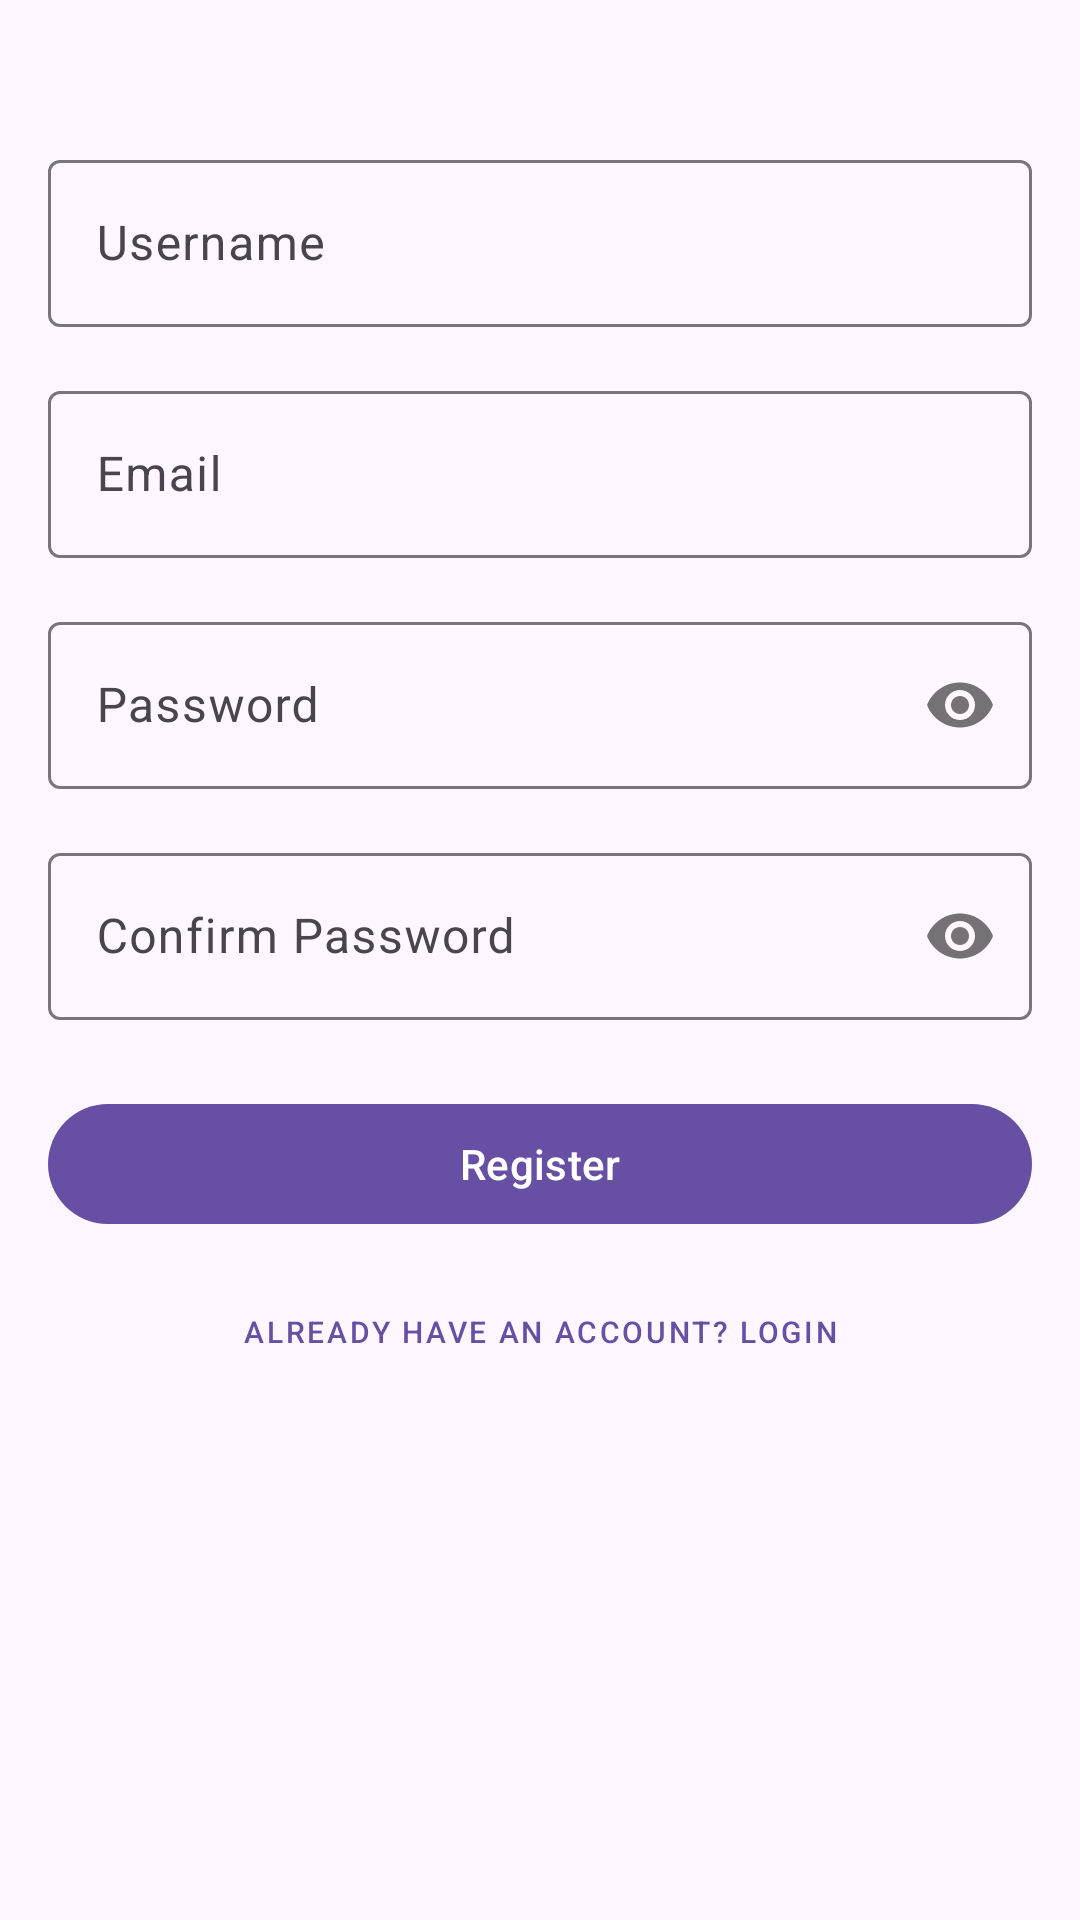

This screen was rendered from an Android layout file. Write that file and the resources it references.
<!-- AndroidManifest.xml: application theme Theme.MyMealMateV1 -->
<!-- res/layout/activity_register.xml -->
<?xml version="1.0" encoding="utf-8"?>
<androidx.constraintlayout.widget.ConstraintLayout xmlns:android="http://schemas.android.com/apk/res/android"
    xmlns:app="http://schemas.android.com/apk/res-auto"
    android:layout_width="match_parent"
    android:layout_height="match_parent"
    android:padding="16dp">

    <com.google.android.material.textfield.TextInputLayout
        android:id="@+id/usernameLayout"
        android:layout_width="match_parent"
        android:layout_height="wrap_content"
        android:layout_marginTop="32dp"
        app:layout_constraintTop_toTopOf="parent">

        <com.google.android.material.textfield.TextInputEditText
            android:id="@+id/usernameInput"
            android:layout_width="match_parent"
            android:layout_height="wrap_content"
            android:hint="Username"
            android:inputType="text" />
    </com.google.android.material.textfield.TextInputLayout>

    <com.google.android.material.textfield.TextInputLayout
        android:id="@+id/emailLayout"
        android:layout_width="match_parent"
        android:layout_height="wrap_content"
        android:layout_marginTop="16dp"
        app:layout_constraintTop_toBottomOf="@id/usernameLayout">

        <com.google.android.material.textfield.TextInputEditText
            android:id="@+id/emailInput"
            android:layout_width="match_parent"
            android:layout_height="wrap_content"
            android:hint="Email"
            android:inputType="textEmailAddress" />
    </com.google.android.material.textfield.TextInputLayout>

    <com.google.android.material.textfield.TextInputLayout
        android:id="@+id/passwordLayout"
        android:layout_width="match_parent"
        android:layout_height="wrap_content"
        android:layout_marginTop="16dp"
        app:layout_constraintTop_toBottomOf="@id/emailLayout"
        app:passwordToggleEnabled="true">

        <com.google.android.material.textfield.TextInputEditText
            android:id="@+id/passwordInput"
            android:layout_width="match_parent"
            android:layout_height="wrap_content"
            android:hint="Password"
            android:inputType="textPassword" />
    </com.google.android.material.textfield.TextInputLayout>

    <com.google.android.material.textfield.TextInputLayout
        android:id="@+id/confirmPasswordLayout"
        android:layout_width="match_parent"
        android:layout_height="wrap_content"
        android:layout_marginTop="16dp"
        app:layout_constraintTop_toBottomOf="@id/passwordLayout"
        app:passwordToggleEnabled="true">

        <com.google.android.material.textfield.TextInputEditText
            android:id="@+id/confirmPasswordInput"
            android:layout_width="match_parent"
            android:layout_height="wrap_content"
            android:hint="Confirm Password"
            android:inputType="textPassword" />
    </com.google.android.material.textfield.TextInputLayout>

    <com.google.android.material.button.MaterialButton
        android:id="@+id/registerButton"
        android:layout_width="match_parent"
        android:layout_height="wrap_content"
        android:layout_marginTop="24dp"
        android:text="Register"
        app:layout_constraintTop_toBottomOf="@id/confirmPasswordLayout" />

    <com.google.android.material.button.MaterialButton
        android:id="@+id/loginButton"
        style="@style/Widget.MaterialComponents.Button.TextButton"
        android:layout_width="wrap_content"
        android:layout_height="wrap_content"
        android:layout_marginTop="8dp"
        android:text="Already have an account? Login"
        android:textSize="10dp"
        app:layout_constraintEnd_toEndOf="parent"
        app:layout_constraintStart_toStartOf="parent"
        app:layout_constraintTop_toBottomOf="@id/registerButton" />

</androidx.constraintlayout.widget.ConstraintLayout>
<!-- resources referenced by this layout -->
<resources>
  <style name="Theme.MyMealMateV1" parent="Base.Theme.MyMealMateV1" />
  <style name="Base.Theme.MyMealMateV1" parent="Theme.Material3.DayNight.NoActionBar">
          
          
      </style>
</resources>
